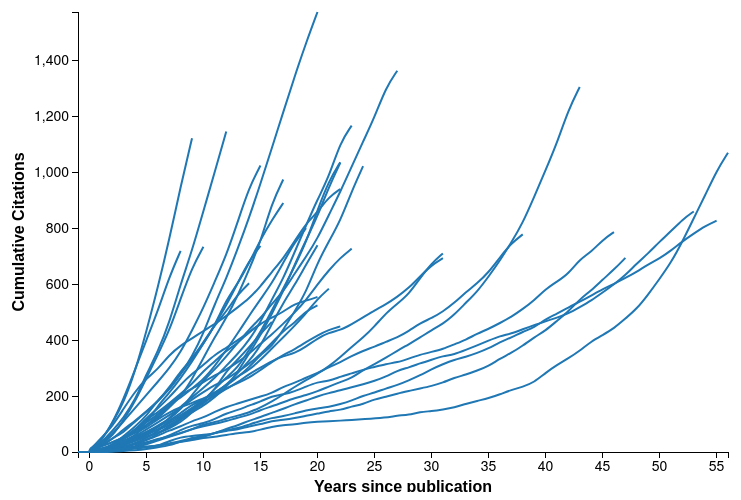
D3 v3 page, settled after 480 driven frames (8 s of simulated time); the page loaded 1 data file(s).


var margin = {top: 20, right: 80, bottom: 40, left: 70},
    width = 800 - margin.left - margin.right,
    height = 500 - margin.top - margin.bottom;
var x = d3.scale.linear()
    .range([0,width]);
    
var y = d3.scale.linear()
    .range([height,0]);
var color = d3.scale.ordinal()
    .domain([1])
    .range (["#1f77b4"]);
var xAxis = d3.svg.axis()
    .scale(x)
    .orient("bottom")
    .tickFormat(d3.format("d"));;
var yAxis = d3.svg.axis()
    .scale(y)
    .orient("left");
var line = d3.svg.line()
    .interpolate("basis")
    .x(function(d) { return x(d.age); })
    .y(function(d) { return y(d.tot); });

var svg = d3.select(".chart")
    .attr("width", width + margin.left + margin.right)
    .attr("height", height + margin.top + margin.bottom)
  .append("g")
    .attr("transform", "translate(" + margin.left + "," + margin.top + ")");
d3.csv("/assets/PS_cite.csv", function(error, data) {
   
color.domain(d3.keys(data[0]).filter(function(key) { return key == "title"; }));

   
// get data into format
data = data.map( function (d) { 
    return { 
      title: d.title,
      age: +d.age,
      tot: +d.tot }; 
});   
  
  
// nest data
  data = d3.nest().key(function(d) { return d.title; }).entries(data);
 
  x.domain([d3.min(data, function(d) { return d3.min(d.values, function (d) { return d.age; }); }),
             d3.max(data, function(d) { return d3.max(d.values, function (d) { return d.age; }); })]);
  
  y.domain([0, d3.max(data, function(d) { return d3.max(d.values, function (d) { return d.tot; }); })]);

// Define the div for the tooltip
var div = d3.select("body").append("div")   
    .attr("class", "tooltip")               
    .style("opacity", 0);
                                                                                   
  svg.append("g")
      .attr("class", "x axis")
      .attr("transform", "translate(0," + height + ")")
      .call(xAxis);
  svg.append("g")
      .attr("class", "y axis")
      .call(yAxis);
  var cities = svg.selectAll(".title")
      .data(data, function(d) { return d.key; })
    .enter().append("g")
      .attr("class", "title");
  cities.append("path")
      .attr("class", "line")
      .attr("d", function(d) { return line(d.values); })
      .style("stroke", function(d) { return color(d.key); })
      //;
          .on("mouseover", function(d) {      
                d3.select(this)
                .style("stroke", 'black')
                .style("stroke-width", '4px');
           div.transition()        
                .duration(200)      
                .style("opacity", .9);      
          div.html(d.key + "<br/>")  
                .style("left", (d3.event.pageX+12) + "px")     
                .style("top", (d3.event.pageY-60) + "px");    
    })    
       .on("mouseout", function(d) {       
                 d3.select(this)
                .style("stroke", function(d) { return color(d.key); })
                .style("stroke-width", '2px')
                  div.transition()        
                      .duration(500)      
                      .style("opacity", 0);
        });
// text label for the x axis
svg.append("text")      
        .attr("x", width / 2 )
        .attr("y",  height + (margin.bottom/1))
        .attr("style","font-size:16px; font-weight: bold;")
        .style("text-anchor", "middle")
        .text("Years since publication");
// Add the text label for the Y axis
    svg.append("text")
        .attr("transform", "rotate(-90)")
        .attr("y", 0 - margin.left)
        .attr("x",0 - (height / 2))
        .attr("dy", "1em")
        .attr("style","font-size:16px; font-weight: bold;")
        .style("text-anchor", "middle")
        .text("Cumulative Citations");

});                    


### data: ../assets/PS_cite.csv
title, authors, pub_year, journal, abb, cit_tot, year, citation, tot, field, age, decade
Diplomacy and Domestic Politics, Putnam, 1988, International Organization, IO, 1364, 1988, 0, 0, IR, 0, 1980s
Diplomacy and Domestic Politics, Putnam, 1988, International Organization, IO, 1364, 1989, 8, 8, IR, 1, 1980s
Diplomacy and Domestic Politics, Putnam, 1988, International Organization, IO, 1364, 1990, 11, 19, IR, 2, 1980s
Diplomacy and Domestic Politics, Putnam, 1988, International Organization, IO, 1364, 1991, 21, 40, IR, 3, 1980s
Diplomacy and Domestic Politics, Putnam, 1988, International Organization, IO, 1364, 1992, 14, 54, IR, 4, 1980s
Diplomacy and Domestic Politics, Putnam, 1988, International Organization, IO, 1364, 1993, 15, 69, IR, 5, 1980s
Diplomacy and Domestic Politics, Putnam, 1988, International Organization, IO, 1364, 1994, 26, 95, IR, 6, 1980s
Diplomacy and Domestic Politics, Putnam, 1988, International Organization, IO, 1364, 1995, 22, 117, IR, 7, 1980s
Diplomacy and Domestic Politics, Putnam, 1988, International Organization, IO, 1364, 1996, 34, 151, IR, 8, 1980s
Diplomacy and Domestic Politics, Putnam, 1988, International Organization, IO, 1364, 1997, 52, 203, IR, 9, 1980s
Diplomacy and Domestic Politics, Putnam, 1988, International Organization, IO, 1364, 1998, 53, 256, IR, 10, 1980s
Diplomacy and Domestic Politics, Putnam, 1988, International Organization, IO, 1364, 1999, 39, 295, IR, 11, 1980s
Diplomacy and Domestic Politics, Putnam, 1988, International Organization, IO, 1364, 2000, 47, 342, IR, 12, 1980s
Diplomacy and Domestic Politics, Putnam, 1988, International Organization, IO, 1364, 2001, 48, 390, IR, 13, 1980s
Diplomacy and Domestic Politics, Putnam, 1988, International Organization, IO, 1364, 2002, 48, 438, IR, 14, 1980s
Diplomacy and Domestic Politics, Putnam, 1988, International Organization, IO, 1364, 2003, 40, 478, IR, 15, 1980s
Diplomacy and Domestic Politics, Putnam, 1988, International Organization, IO, 1364, 2004, 52, 530, IR, 16, 1980s
Diplomacy and Domestic Politics, Putnam, 1988, International Organization, IO, 1364, 2005, 43, 573, IR, 17, 1980s
Diplomacy and Domestic Politics, Putnam, 1988, International Organization, IO, 1364, 2006, 65, 638, IR, 18, 1980s
Diplomacy and Domestic Politics, Putnam, 1988, International Organization, IO, 1364, 2007, 60, 698, IR, 19, 1980s
Diplomacy and Domestic Politics, Putnam, 1988, International Organization, IO, 1364, 2008, 65, 763, IR, 20, 1980s
Diplomacy and Domestic Politics, Putnam, 1988, International Organization, IO, 1364, 2009, 85, 848, IR, 21, 1980s
Diplomacy and Domestic Politics, Putnam, 1988, International Organization, IO, 1364, 2010, 82, 930, IR, 22, 1980s
Diplomacy and Domestic Politics, Putnam, 1988, International Organization, IO, 1364, 2011, 90, 1020, IR, 23, 1980s
Diplomacy and Domestic Politics, Putnam, 1988, International Organization, IO, 1364, 2012, 90, 1110, IR, 24, 1980s
Diplomacy and Domestic Politics, Putnam, 1988, International Organization, IO, 1364, 2013, 86, 1196, IR, 25, 1980s
Diplomacy and Domestic Politics, Putnam, 1988, International Organization, IO, 1364, 2014, 107, 1303, IR, 26, 1980s
Diplomacy and Domestic Politics, Putnam, 1988, International Organization, IO, 1364, 2015, 60, 1363, IR, 27, 1980s
What to Do (and not to Do) with Time-Ser…, Beck and Katz, 1995, American Political Science Review, APSR, 1573, 1995, 0, 0, Methods, 0, 1990s
What to Do (and not to Do) with Time-Ser…, Beck and Katz, 1995, American Political Science Review, APSR, 1573, 1996, 5, 5, Methods, 1, 1990s
What to Do (and not to Do) with Time-Ser…, Beck and Katz, 1995, American Political Science Review, APSR, 1573, 1997, 20, 25, Methods, 2, 1990s
What to Do (and not to Do) with Time-Ser…, Beck and Katz, 1995, American Political Science Review, APSR, 1573, 1998, 32, 57, Methods, 3, 1990s
What to Do (and not to Do) with Time-Ser…, Beck and Katz, 1995, American Political Science Review, APSR, 1573, 1999, 34, 91, Methods, 4, 1990s
What to Do (and not to Do) with Time-Ser…, Beck and Katz, 1995, American Political Science Review, APSR, 1573, 2000, 37, 128, Methods, 5, 1990s
What to Do (and not to Do) with Time-Ser…, Beck and Katz, 1995, American Political Science Review, APSR, 1573, 2001, 59, 187, Methods, 6, 1990s
What to Do (and not to Do) with Time-Ser…, Beck and Katz, 1995, American Political Science Review, APSR, 1573, 2002, 34, 221, Methods, 7, 1990s
What to Do (and not to Do) with Time-Ser…, Beck and Katz, 1995, American Political Science Review, APSR, 1573, 2003, 57, 278, Methods, 8, 1990s
What to Do (and not to Do) with Time-Ser…, Beck and Katz, 1995, American Political Science Review, APSR, 1573, 2004, 63, 341, Methods, 9, 1990s
What to Do (and not to Do) with Time-Ser…, Beck and Katz, 1995, American Political Science Review, APSR, 1573, 2005, 83, 424, Methods, 10, 1990s
What to Do (and not to Do) with Time-Ser…, Beck and Katz, 1995, American Political Science Review, APSR, 1573, 2006, 106, 530, Methods, 11, 1990s
What to Do (and not to Do) with Time-Ser…, Beck and Katz, 1995, American Political Science Review, APSR, 1573, 2007, 90, 620, Methods, 12, 1990s
What to Do (and not to Do) with Time-Ser…, Beck and Katz, 1995, American Political Science Review, APSR, 1573, 2008, 106, 726, Methods, 13, 1990s
What to Do (and not to Do) with Time-Ser…, Beck and Katz, 1995, American Political Science Review, APSR, 1573, 2009, 111, 837, Methods, 14, 1990s
What to Do (and not to Do) with Time-Ser…, Beck and Katz, 1995, American Political Science Review, APSR, 1573, 2010, 122, 959, Methods, 15, 1990s
What to Do (and not to Do) with Time-Ser…, Beck and Katz, 1995, American Political Science Review, APSR, 1573, 2011, 128, 1087, Methods, 16, 1990s
What to Do (and not to Do) with Time-Ser…, Beck and Katz, 1995, American Political Science Review, APSR, 1573, 2012, 128, 1215, Methods, 17, 1990s
What to Do (and not to Do) with Time-Ser…, Beck and Katz, 1995, American Political Science Review, APSR, 1573, 2013, 128, 1343, Methods, 18, 1990s
… [head cut at 6 KiB]